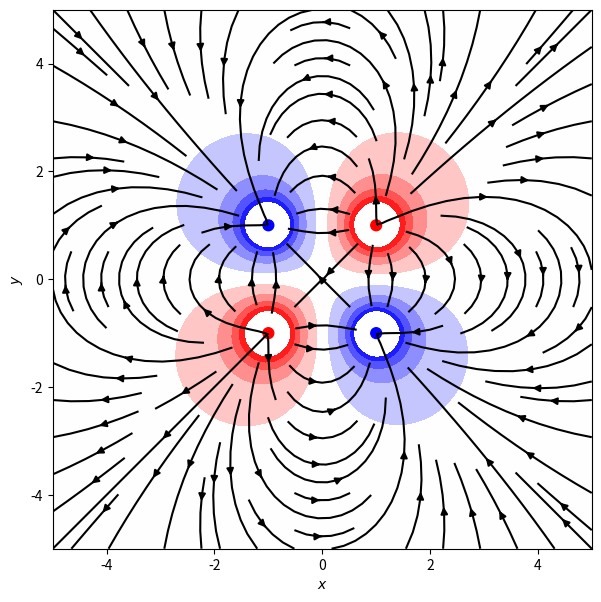

Reproduce this figure in Python. (Note: this script raises an exception after producing the figure.)
# Import required modules
import sys

import numpy as np
import matplotlib.pyplot as plt


class PointCharge:
    epsilon_0 = 8.85E-12
    const = 1 / (4 * np.pi * epsilon_0)

    def __init__(self, q, r0):
        self.q = q
        self.r0 = r0
        self.R = 0.1

    def body(self):
        if self.q == 0:
            q_color = 'black'
        elif self.q < 0:
            q_color = 'blue'
        else:
            q_color = 'red'

        return plt.Circle(self.r0, self.R, color=q_color)

    def compute_field(self, x, y):
        r = np.hypot(x - self.r0[0], y - self.r0[1])
        return self.const * self.q * (x - self.r0[0]) / r ** 3, self.const * self.q * (y - self.r0[1]) / r ** 3

    def compute_potentials(self, x, y):
        r = np.hypot(x - self.r0[0], y - self.r0[1])
        return self.const * self.q * (1 / r)


# setup charges with loc and q
charges = []

# dy = np.arange(-4.0, 4.0, 0.05)
# for i in dy:
#     charges.append(PointCharge(10.0, [-1.0, i]))
#
# for i in dy:
#     charges.append(PointCharge(-10.0, [1.0, i]))

# dipole charge
# charges.append(PointCharge(1.0, [0.0, -1.0]))
# charges.append(PointCharge(-1.0, [0.0, 1.0]))

# triple charge
# a = 4.0
# charges.append(PointCharge(-1.0, [0.0, 0.0]))
# charges.append(PointCharge(-1.0, [0.0, 0.0]))
# charges.append(PointCharge(1.0, [a, 0.0]))
# charges.append(PointCharge(-1.0, [0.0, a]))

# quadrupole charge
charges.append(PointCharge(-1.0, [-1.0, 1.0]))
charges.append(PointCharge(1.0, [1.0, 1.0]))
charges.append(PointCharge(1.0, [-1.0, -1.0]))
charges.append(PointCharge(-1.0, [1.0, -1.0]))

# single positive charge
# charges.append(PointCharge(-1.0, [0.0, 0.0]))


def compute_total_field(x, y, charges):
    fields = []
    for charge in charges:
        fields.append(charge.compute_field(x, y))

    total_field = np.zeros_like(fields[0])
    for field in fields:
        total_field += field
    return total_field


def norm_total_field(x, y, charges):
    field_x, field_y = compute_total_field(x, y, charges)
    return np.hypot(field_x, field_y)


def compute_total_potentials(x, y, charges):

    potentials = []
    for charge in charges:
        potentials.append(charge.compute_potentials(x, y))

    total_potentials = np.zeros_like(potentials[0])
    for potential in potentials:
        total_potentials += potential
    return total_potentials


def compute_bodies(charges):
    charge_bodies = []
    for charge in charges:
        charge_bodies.append(charge.body())
    return charge_bodies


if __name__ == "__main__":
    nx, ny = 100, 100
    x, y = np.meshgrid(np.linspace(-5, 5, nx), np.linspace(-5, 5, ny))

    fig = plt.figure(figsize=(7, 7))
    ax = fig.add_subplot(111)
    ax.set(xlim=(-5, 5), ylim=(-5, 5))
    ax.set_xlabel(r'$x$')
    ax.set_ylabel(r'$y$')
    ax.set_aspect('equal')

    Ex, Ey = compute_total_field(x, y, charges)
    # norm_field = norm_total_field(x, y, charges)
    # ax.quiver(x, y, field_x / norm_field, field_y / norm_field, color='black', scale=25)
    ax.streamplot(x, y, Ex, Ey, color='black')

    total_potentials = compute_total_potentials(x, y, charges)
    z = np.linspace(np.min(total_potentials) / 10, np.max(total_potentials) / 10, 10)
    # ax.contour(x, y, total_potentials, z, colors='k')
    ax.contourf(x, y, total_potentials, z, cmap='bwr')
    # ax.clabel(pots, inline=True, fontsize=10)

    total_bodies = compute_bodies(charges)
    for body in total_bodies:
        ax.add_patch(body)

    plt.savefig('img/e_field.png')
    plt.show()
    plt.close(fig)
    sys.exit(0)
